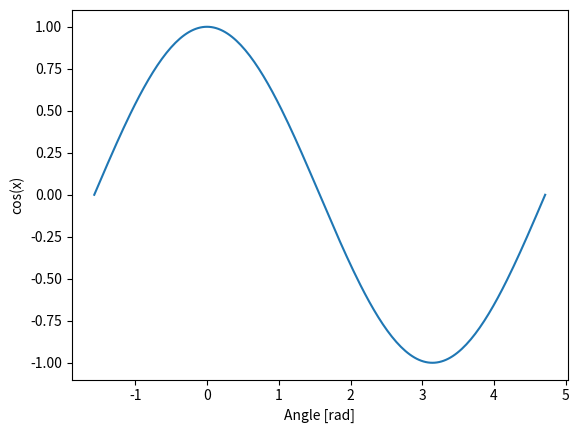

Generate this figure with matplotlib:
import matplotlib.pylab as plt
import numpy as np

x = np.linspace(-np.pi/2, np.pi *3/2, 201)
plt.plot(x, np.cos(x))
plt.xlabel('Angle [rad]')
plt.ylabel('cos(x)')
plt.axis('tight')
plt.show()